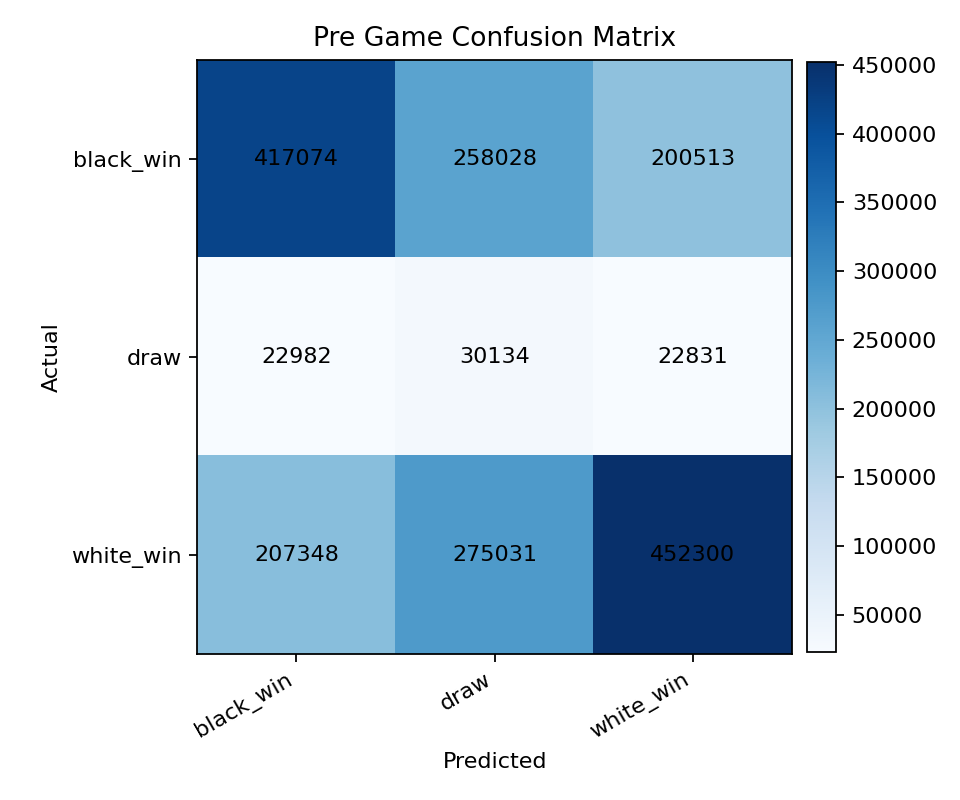

The table this chart was drawn from, first rows:
, black_win, draw, white_win
black_win, 417074, 258028, 200513
draw, 22982, 30134, 22831
white_win, 207348, 275031, 452300
